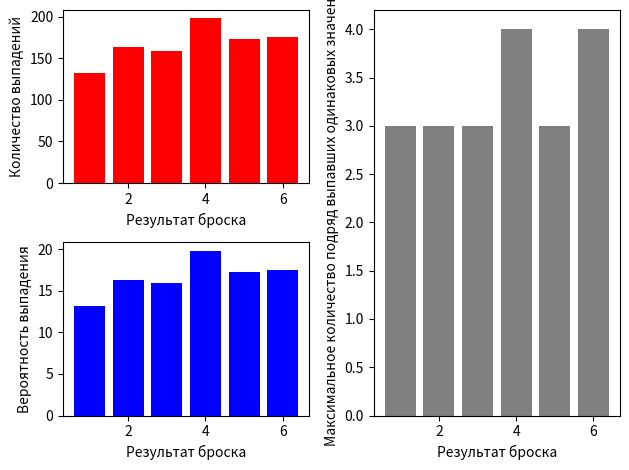

The matplotlib source for this figure:
# Задача:
# Смоделируйте 1000 бросков игрального кубика.
# Найдите:
# Сколько раз выпадало каждое значение (от 1 до 6).
# Вероятность выпадения каждого значения.
# Максимальное количество подряд выпавших одинаковых значений.
# Визуализируйте результаты в виде гистограммы.
import numpy as np
import matplotlib.pyplot as plt

t = np.random.randint(1, 7, 1000)
r, values = np.unique(t, return_counts=True)
c = values/10
x = t[0]
cnt = 0
max_cnt = [0] * 6
for el in t:
    if el == x:
        cnt += 1
    else:
        max_cnt[x - 1] = max(max_cnt[x - 1], cnt)
        x = el
        cnt = 1
plt.subplot2grid((2, 2), (0, 0))
plt.bar(r, values, color='red')
plt.xlabel('Результат броска')
plt.ylabel('Количество выпадений')
# plt.show()
plt.subplot2grid((2, 2), (1, 0))
plt.bar(r, c, color='blue')
plt.xlabel('Результат броска')
plt.ylabel('Вероятность выпадения')
# plt.show()
plt.subplot2grid((2, 2), (0, 1), rowspan=2)
plt.bar(r, max_cnt, color='grey')
plt.xlabel('Результат броска')
plt.ylabel('Максимальное количество подряд выпавших одинаковых значений')
plt.tight_layout()
plt.show()